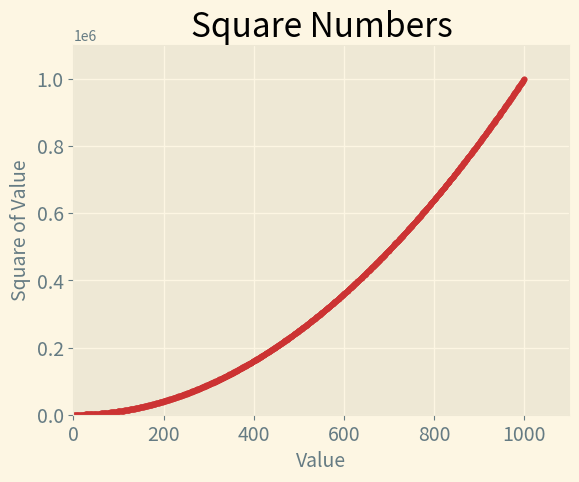

Python code for this plot:
from matplotlib import pyplot as plt

x_index = range(1, 1001)
y_index = [x**2 for x in x_index]

plt.style.use('Solarize_Light2')
fig, ax = plt.subplots()
ax.scatter(x_index, y_index, c=(0.8, 0.2, 0.2), s=10)
# ax.plot(input_index, squares, linewidth=3)

# Set chart title and label the axes
ax.set_title("Square Numbers", fontsize=24)
ax.set_xlabel("Value", fontsize=14)
ax.set_ylabel("Square of Value", fontsize=14)

# Set the range for each axis
ax.axis([0, 1100, 0, 1100000])

# Set size of tick labels
ax.tick_params(axis='both', which='major', labelsize=14)

plt.show()